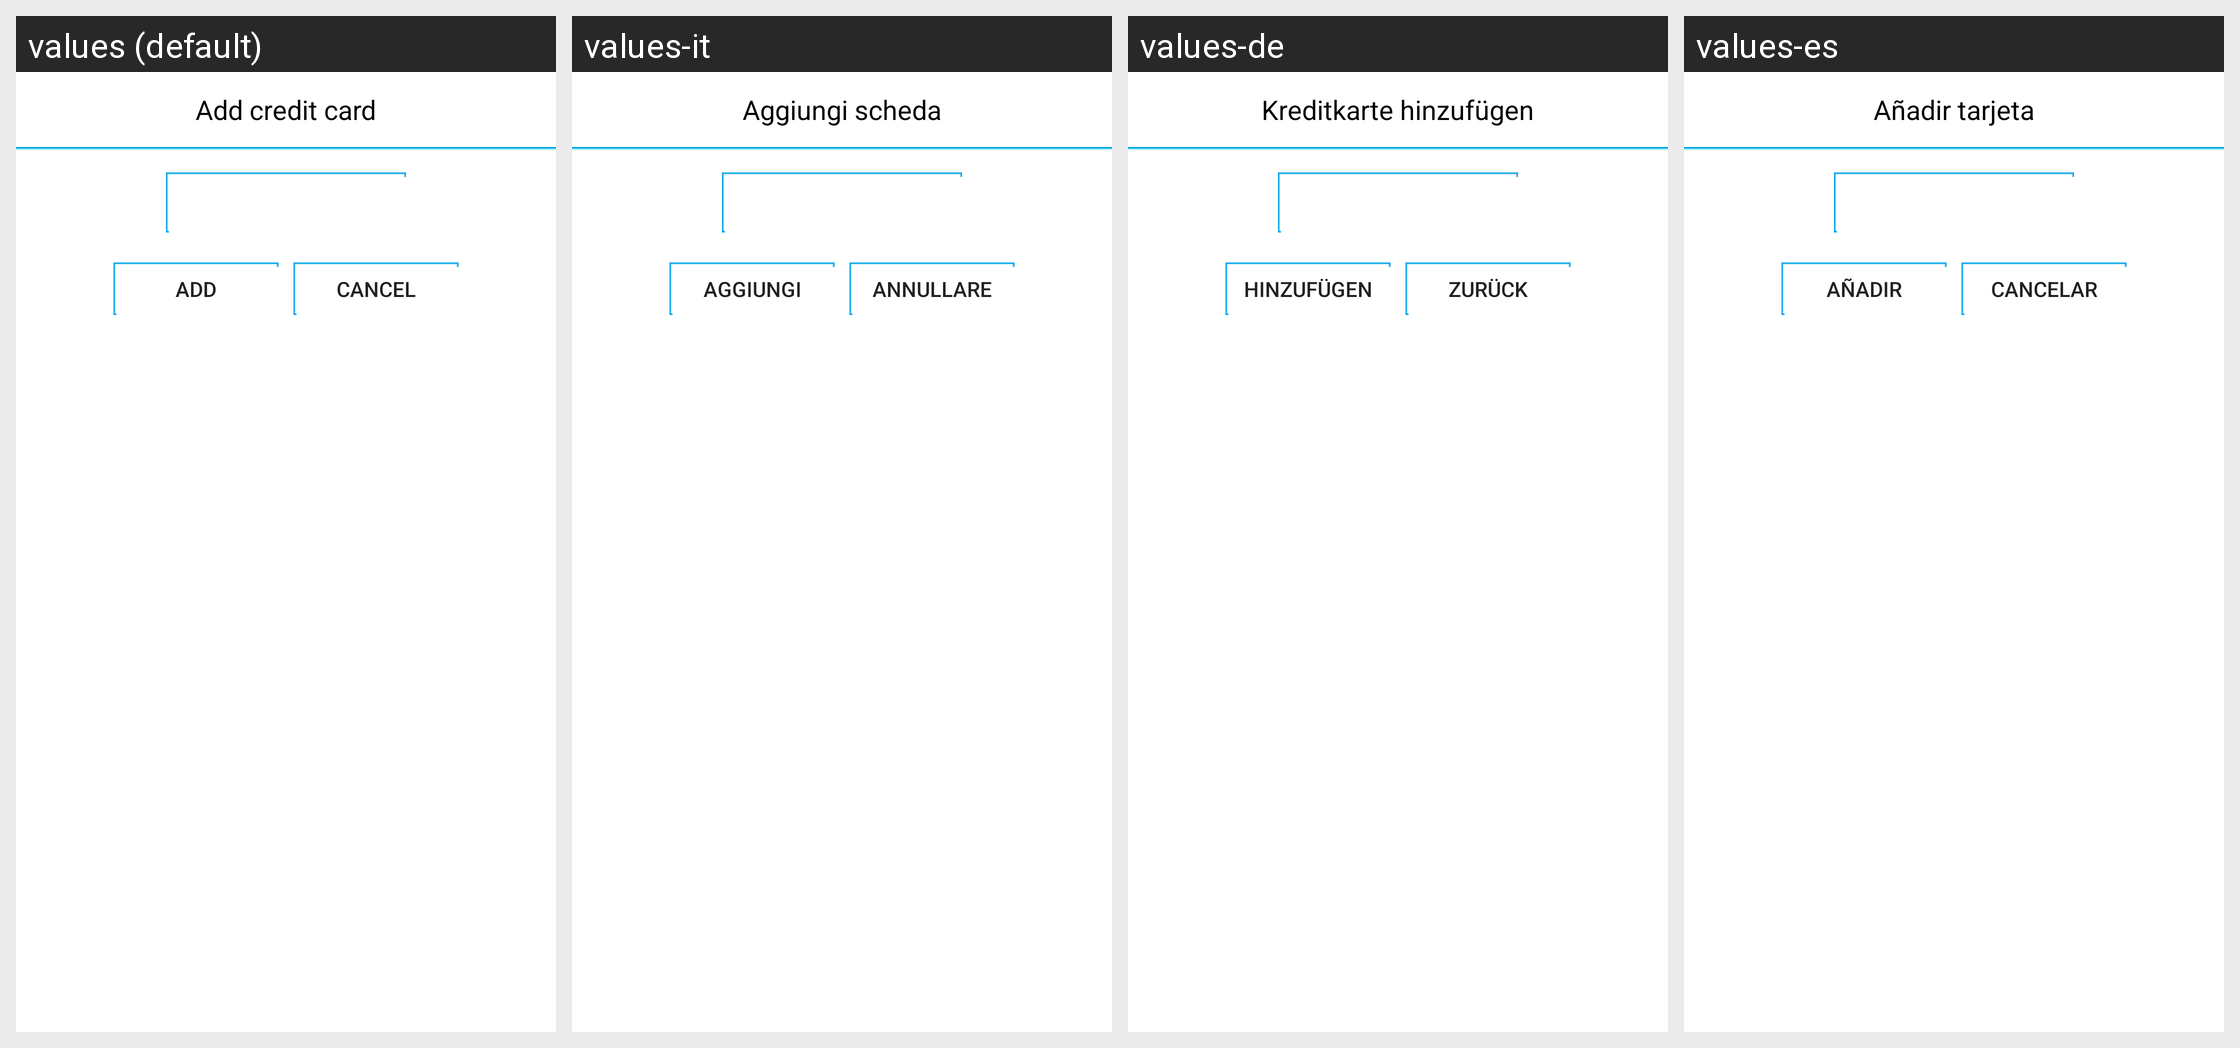

The Android screen above is rendered under several locales of the same app. Produce the string resources it draws, with the default and per-locale values.
Android screen res/layout/add_tarjeta.xml rendered under 4 locales, left to right: values (default), values-it, values-de, values-es. Device: Nexus 5 (rendered at 1080×1920; each locale shown at half size, 540×960, under a caption strip naming it); theme Theme.AppCompat.Light.
Other locales in the repository, not shown: values-ca, values-en, values-es-rUS, values-fr, values-pt.
Strings drawn on this screen, with the default value and each locale's value (text and hints the layout hard-codes, and strings that could not be matched under every locale, appear in the picture but are not listed):

addCard
  values: Add credit card
  values-it: Aggiungi scheda
  values-de: Kreditkarte hinzufügen
  values-es: Añadir tarjeta

aniadir
  values: Add
  values-it: Aggiungi
  values-de: Hinzufügen
  values-es: Añadir

cancelar
  values: Cancel
  values-it: Annullare
  values-de: Zurück
  values-es: Cancelar
